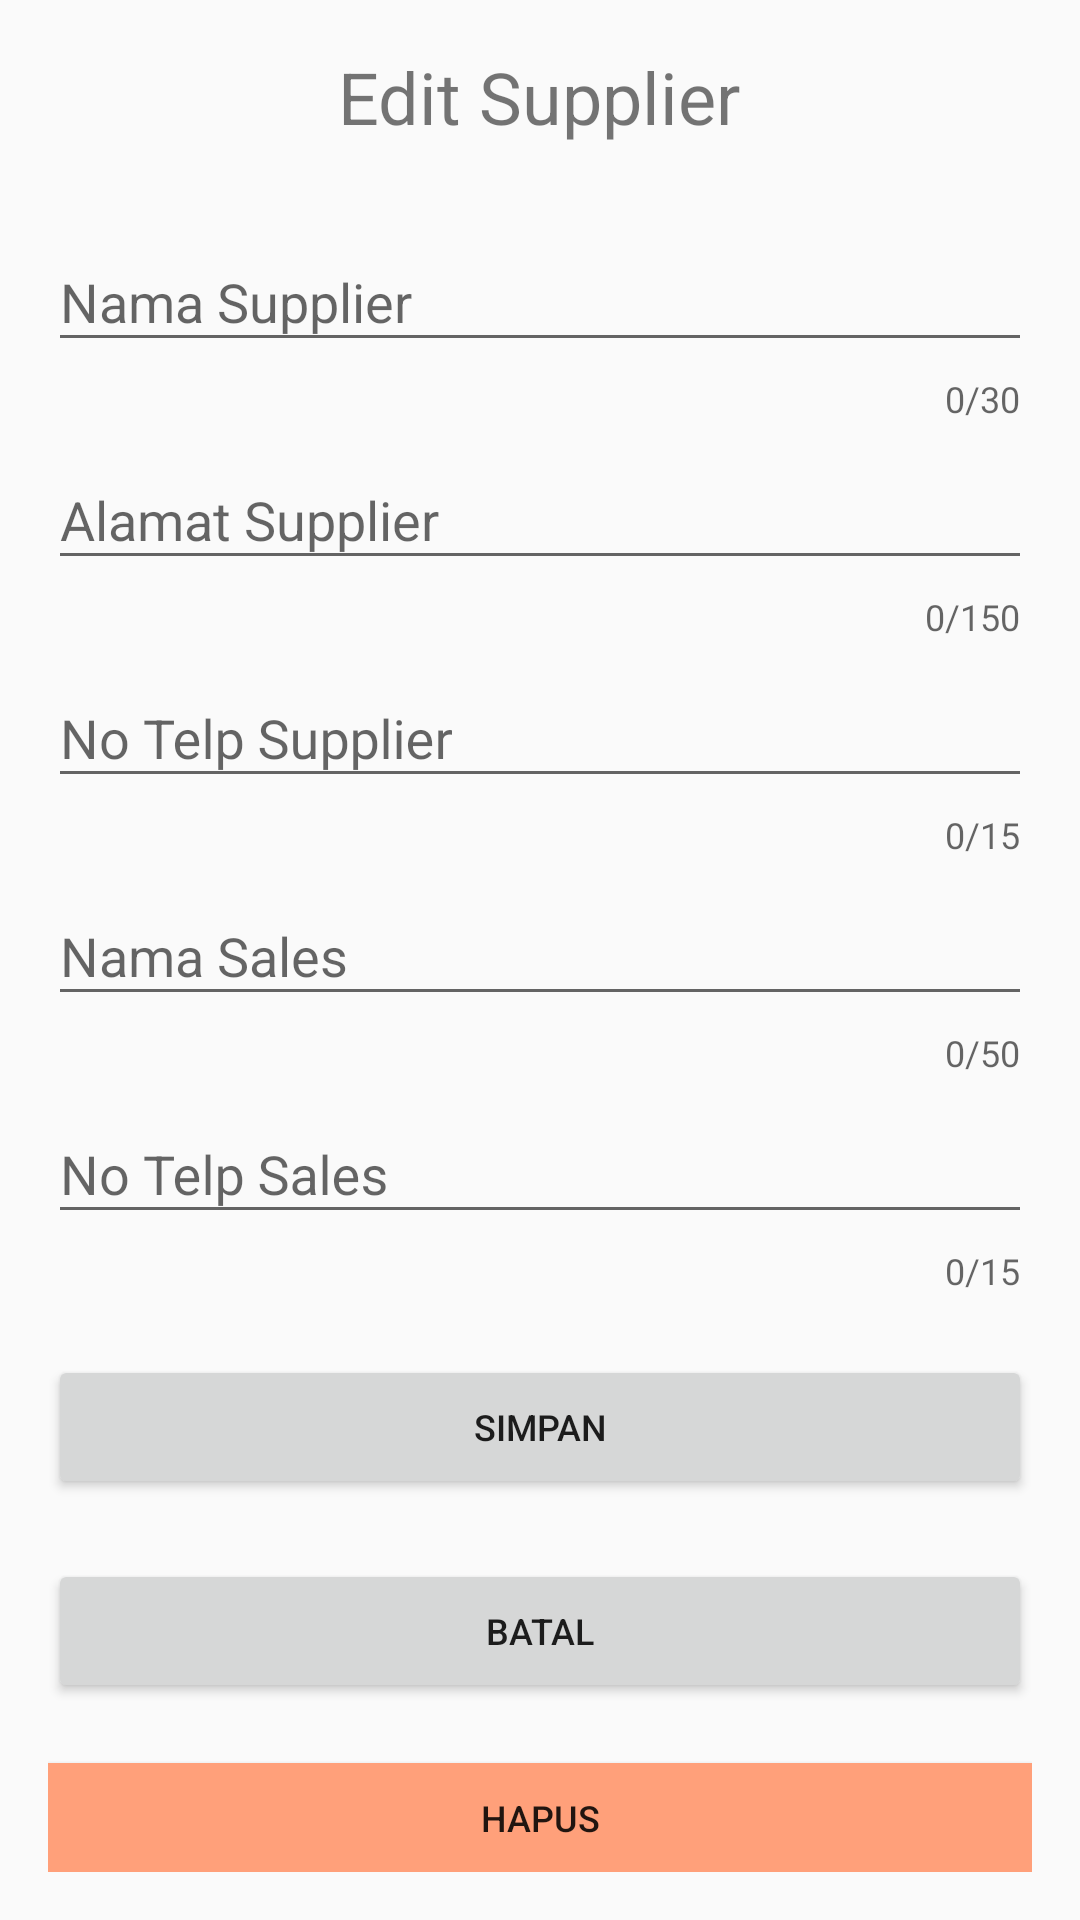

Layout XML and referenced resources for this Android screen:
<!-- AndroidManifest.xml: application theme AppTheme -->
<!-- res/layout/activity_edit_data_supplier.xml -->
<?xml version="1.0" encoding="utf-8"?>
<LinearLayout
    xmlns:android="http://schemas.android.com/apk/res/android"
    xmlns:app="http://schemas.android.com/apk/res-auto"
    xmlns:tools="http://schemas.android.com/tools"
    android:layout_width="match_parent"
    android:layout_height="match_parent"
    android:orientation="vertical"
    android:padding="16dp"
    tools:context=".View.Owner.Supplier.edit_data_supplier">

    <TextView
        android:id="@+id/textView_Judul"
        android:layout_width="wrap_content"
        android:layout_height="wrap_content"
        android:layout_gravity="center"
        android:text="Edit Supplier"
        android:textAlignment="center"
        android:textSize="24sp"
        android:layout_marginBottom="20dp"/>
    <android.support.design.widget.TextInputLayout

        android:layout_width="match_parent"
        android:layout_height="wrap_content"
        app:counterEnabled="true"
        app:counterMaxLength="30"
        app:errorEnabled="true">

        <android.support.design.widget.TextInputEditText
            android:id="@+id/text_input_namaSupplier"
            android:layout_width="match_parent"
            android:layout_height="wrap_content"
            android:hint="Nama Supplier"
            android:inputType="text"/>

    </android.support.design.widget.TextInputLayout>

    <android.support.design.widget.TextInputLayout
        android:layout_width="match_parent"
        android:layout_height="wrap_content"
        app:counterEnabled="true"
        app:counterMaxLength="150"
        app:errorEnabled="true">

        <android.support.design.widget.TextInputEditText
            android:id="@+id/text_input_alamatSupplier"
            android:layout_width="match_parent"
            android:layout_height="wrap_content"
            android:hint="Alamat Supplier"
            android:inputType="text"/>
    </android.support.design.widget.TextInputLayout>

    <android.support.design.widget.TextInputLayout
        android:layout_width="match_parent"
        android:layout_height="wrap_content"
        app:counterEnabled="true"
        app:counterMaxLength="15"
        app:errorEnabled="true">

        <android.support.design.widget.TextInputEditText
            android:id="@+id/text_input_noTelpSupplier"
            android:layout_width="match_parent"
            android:layout_height="wrap_content"
            android:hint="No Telp Supplier"
            android:inputType="number"/>
    </android.support.design.widget.TextInputLayout>

    <android.support.design.widget.TextInputLayout
        android:layout_width="match_parent"
        android:layout_height="wrap_content"
        app:counterEnabled="true"
        app:counterMaxLength="50"
        app:errorEnabled="true">

        <android.support.design.widget.TextInputEditText
            android:id="@+id/text_input_namaSales"
            android:layout_width="match_parent"
            android:layout_height="wrap_content"
            android:hint="Nama Sales"
            android:inputType="text"/>
    </android.support.design.widget.TextInputLayout>

    <android.support.design.widget.TextInputLayout
        android:layout_width="match_parent"
        android:layout_height="wrap_content"
        app:counterEnabled="true"
        app:counterMaxLength="15"
        app:errorEnabled="true">

        <android.support.design.widget.TextInputEditText
            android:id="@+id/text_input_noTelpSales"
            android:layout_width="match_parent"
            android:layout_height="wrap_content"
            android:hint="No Telp Sales"
            android:inputType="number"/>
    </android.support.design.widget.TextInputLayout>

    <Button
        android:id="@+id/button_simpan"
        android:layout_width="match_parent"
        android:layout_height="wrap_content"
        android:layout_marginBottom="20dp"
        android:layout_marginTop="20dp"
        android:text="SIMPAN"
        android:textSize="12sp" />

    <Button
        android:id="@+id/button_Batal"
        android:layout_width="match_parent"
        android:layout_height="wrap_content"
        android:text="BATAL"
        android:textSize="12sp"
        android:layout_marginBottom="20dp"
        />
    <Button
        android:id="@+id/button_Hapus"
        android:layout_width="match_parent"
        android:layout_height="wrap_content"
        android:text="HAPUS"
        android:textSize="12sp"
        android:background="#FFA07A"/>

</LinearLayout>
<!-- resources referenced by this layout -->
<resources>
  <style name="AppTheme" parent="Theme.AppCompat.Light.NoActionBar">
          
          <item name="colorPrimary">@color/colorPrimary</item>
          <item name="colorPrimaryDark">@color/colorPrimaryDark</item>
          <item name="colorAccent">@color/colorAccent</item>
      </style>
  <color name="colorPrimary">#202F65</color>
  <color name="colorPrimaryDark">#202F65</color>
  <color name="colorAccent">#8B9CDA</color>
</resources>
